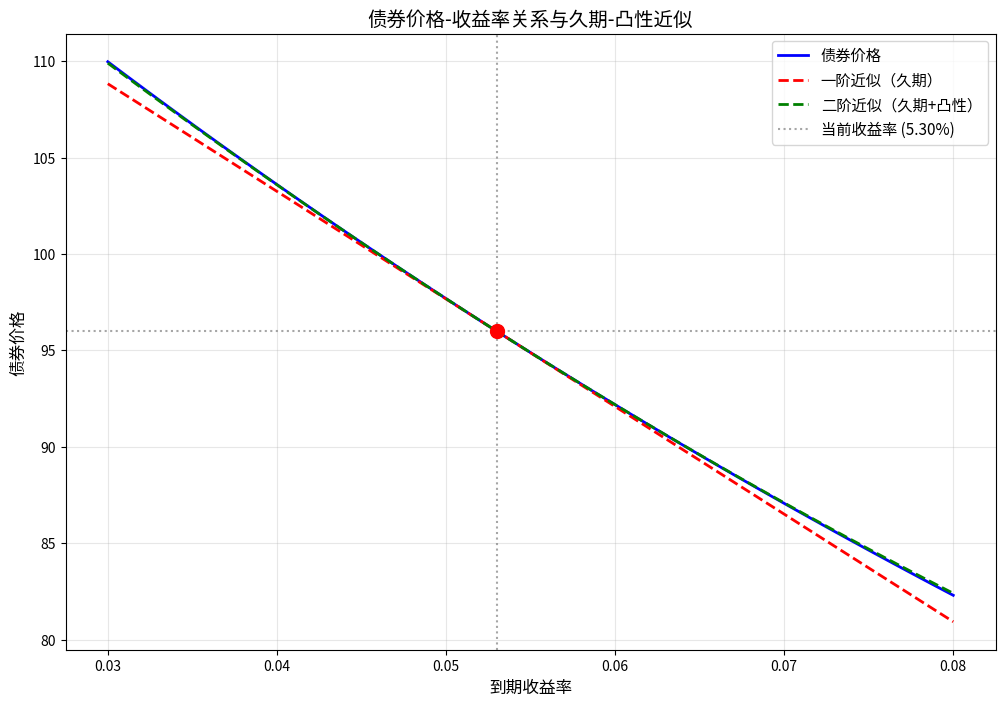

Here is the Python script that generated this plot:
import numpy as np
import pandas as pd
import matplotlib.pyplot as plt

# 债券参数
face_value = 100          # 面值
coupon_rate = 0.046       # 票息率 4.6%
maturity_years = 7        # 期限 7年
ytm = 0.053               # 到期收益率 5.3%

# 现金流时间序列（年）
t = np.arange(1, maturity_years + 1)  # 第1年到第7年

# 现金流：前6年每年付息，第7年付息+还本
cash_flows = np.full(maturity_years, face_value * coupon_rate)
cash_flows[-1] += face_value  # 第7年加回面值

# 计算贴现因子
discount_factors = 1 / (1 + ytm) ** t

# 1. 债券价格（现金流贴现之和）
price = np.sum(cash_flows * discount_factors)

# 2. 麦考利久期
macaulay_duration = np.sum(t * cash_flows * discount_factors) / price

# 修正久期
modified_duration = macaulay_duration / (1 + ytm)

# 3. 凸性
convexity = np.sum(t * (t + 1) * cash_flows / (1 + ytm) ** (t + 2)) / price

# 输出结果
result = {
    'price': price,
    'macaulay_duration_years': macaulay_duration,
    'modified_duration_years': modified_duration,
    'convexity': convexity
}

print("债券定价与久期、凸性计算结果：")
print(f"债券价格: {price:.6f} 元")
print(f"麦考利久期: {macaulay_duration:.6f} 年")
print(f"修正久期: {modified_duration:.6f} 年")
print(f"凸性: {convexity:.6f} 年²")

# 可视化：价格-收益率曲线与切线
yield_range = np.linspace(0.03, 0.08, 100)  # 收益率范围 3% ~ 8%
prices = np.zeros_like(yield_range)

for i, y in enumerate(yield_range):
    df = 1 / (1 + y) ** t
    prices[i] = np.sum(cash_flows * df)

# 在当前位置的切线
y0 = ytm
p0 = price
dpdy = -modified_duration * price  # 价格对收益率的一阶导数
tangent_prices = p0 + dpdy * (yield_range - y0)

# 二阶近似
convex_prices = p0 + dpdy * (yield_range - y0) + 0.5 * convexity * p0 * (yield_range - y0) ** 2

plt.figure(figsize=(12, 8))
plt.plot(yield_range, prices, 'b-', linewidth=2, label='债券价格')
plt.plot(yield_range, tangent_prices, 'r--', linewidth=2, label='一阶近似（久期）')
plt.plot(yield_range, convex_prices, 'g--', linewidth=2, label='二阶近似（久期+凸性）')
plt.axvline(x=ytm, color='gray', linestyle=':', alpha=0.7, label=f'当前收益率 ({ytm*100:.2f}%)')
plt.axhline(y=price, color='gray', linestyle=':', alpha=0.7)
plt.scatter([ytm], [price], color='red', s=100, zorder=5)

plt.xlabel('到期收益率', fontsize=12)
plt.ylabel('债券价格', fontsize=12)
plt.title('债券价格-收益率关系与久期-凸性近似', fontsize=14)
plt.legend(fontsize=11)
plt.grid(True, alpha=0.3)
plt.show()

# 输出 result 字典（用于课堂展示）
print("\n最终结果字典 result:")
print(result)
